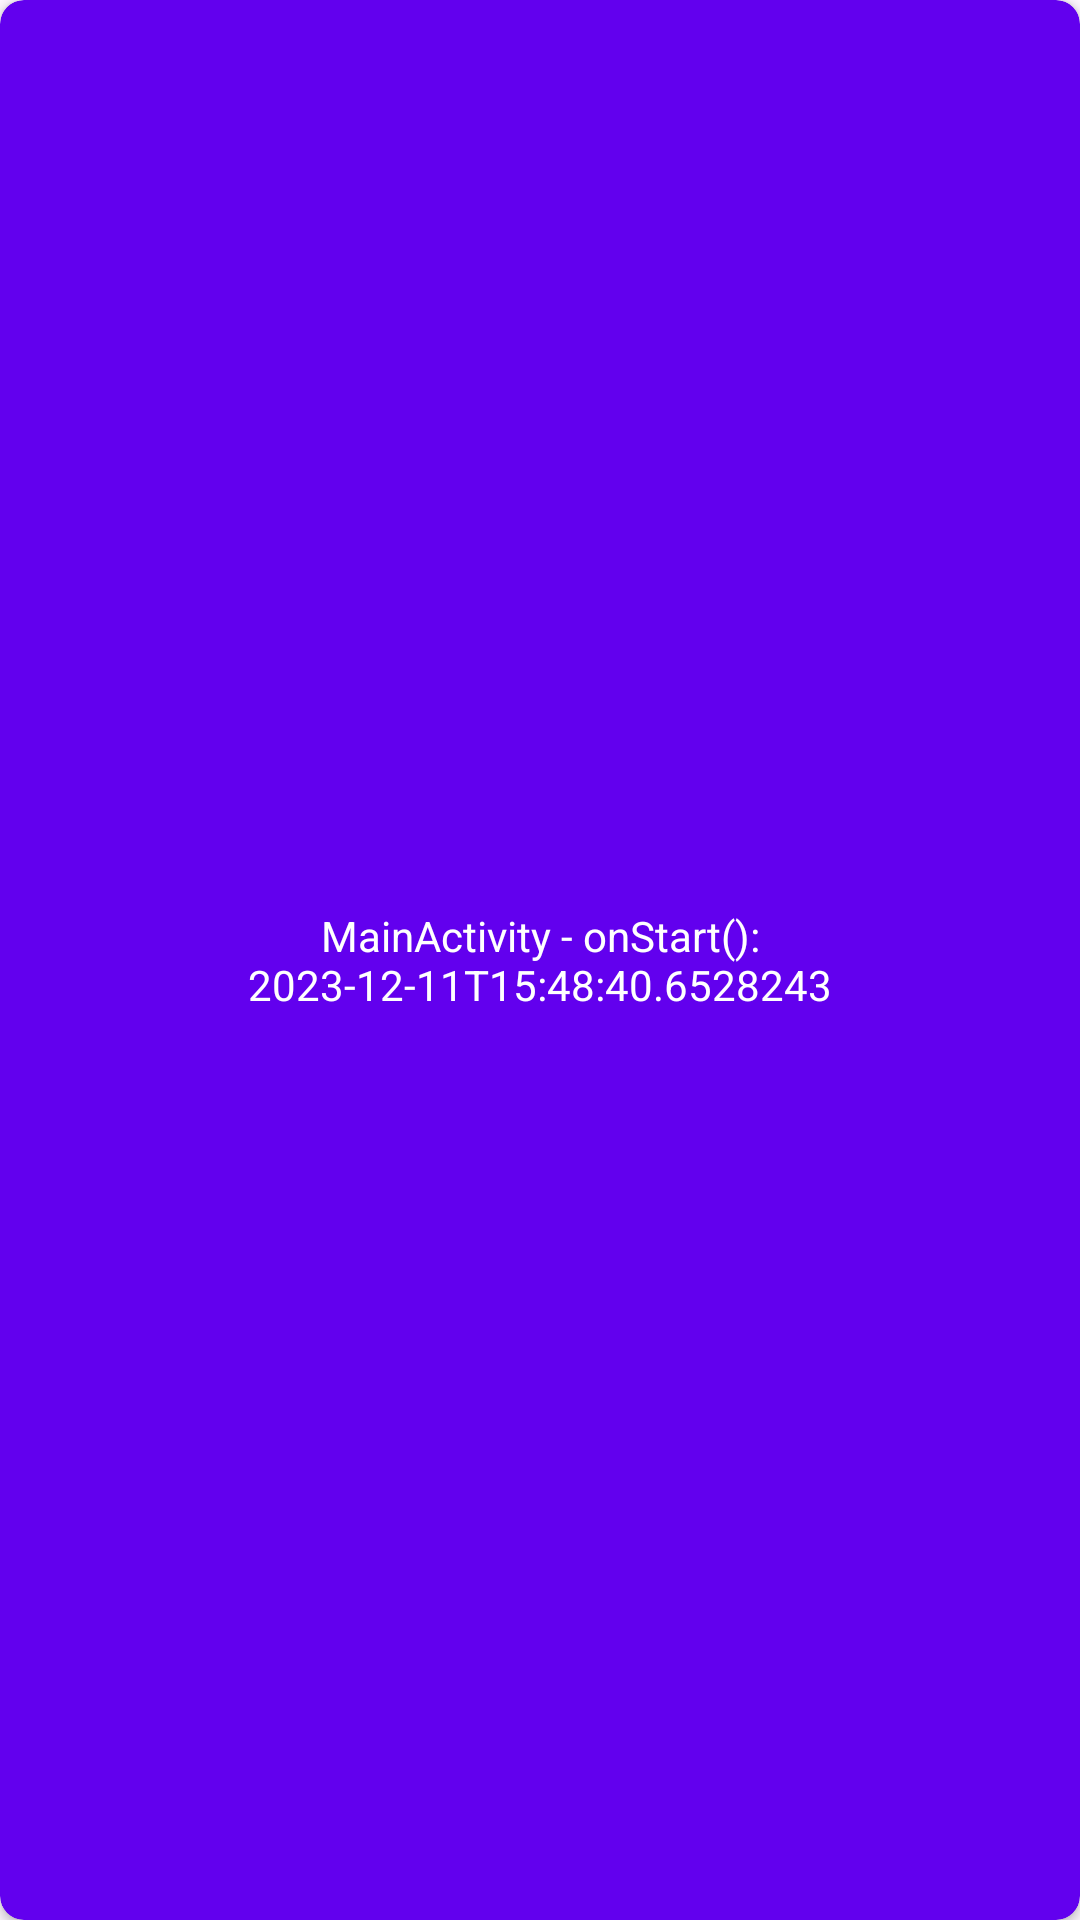

Android layout source for this screen:
<!-- AndroidManifest.xml: application theme Theme.ChallengePDS -->
<!-- res/layout/event_card.xml -->
<?xml version="1.0" encoding="utf-8"?>
<androidx.cardview.widget.CardView xmlns:android="http://schemas.android.com/apk/res/android"
    xmlns:app="http://schemas.android.com/apk/res-auto"
    android:id="@+id/event_card"
    android:layout_width="match_parent"
    android:layout_height="wrap_content"
    android:layout_margin="4dp"
    android:backgroundTint="@color/design_default_color_primary"
    app:cardCornerRadius="8dp">
    <androidx.constraintlayout.widget.ConstraintLayout
        android:layout_width="match_parent"
        android:layout_height="match_parent">

        <TextView
            android:id="@+id/tv"
            android:layout_width="0dp"
            android:layout_height="wrap_content"
            android:layout_marginStart="16dp"
            android:layout_marginTop="8dp"
            android:layout_marginEnd="16dp"
            android:layout_marginBottom="8dp"
            android:text="MainActivity - onStart(): 2023-12-11T15:48:40.6528243"
            android:textAlignment="center"
            android:textColor="@color/design_default_color_on_primary"
            android:textSize="14sp"
            app:layout_constraintBottom_toBottomOf="parent"
            app:layout_constraintEnd_toEndOf="parent"
            app:layout_constraintStart_toStartOf="parent"
            app:layout_constraintTop_toTopOf="parent" />
    </androidx.constraintlayout.widget.ConstraintLayout>
</androidx.cardview.widget.CardView>
<!-- resources referenced by this layout -->
<resources>
  <style name="Theme.ChallengePDS" parent="Base.Theme.ChallengePDS" />
  <style name="Base.Theme.ChallengePDS" parent="Theme.Material3.DayNight.NoActionBar">
          
          
      </style>
</resources>
